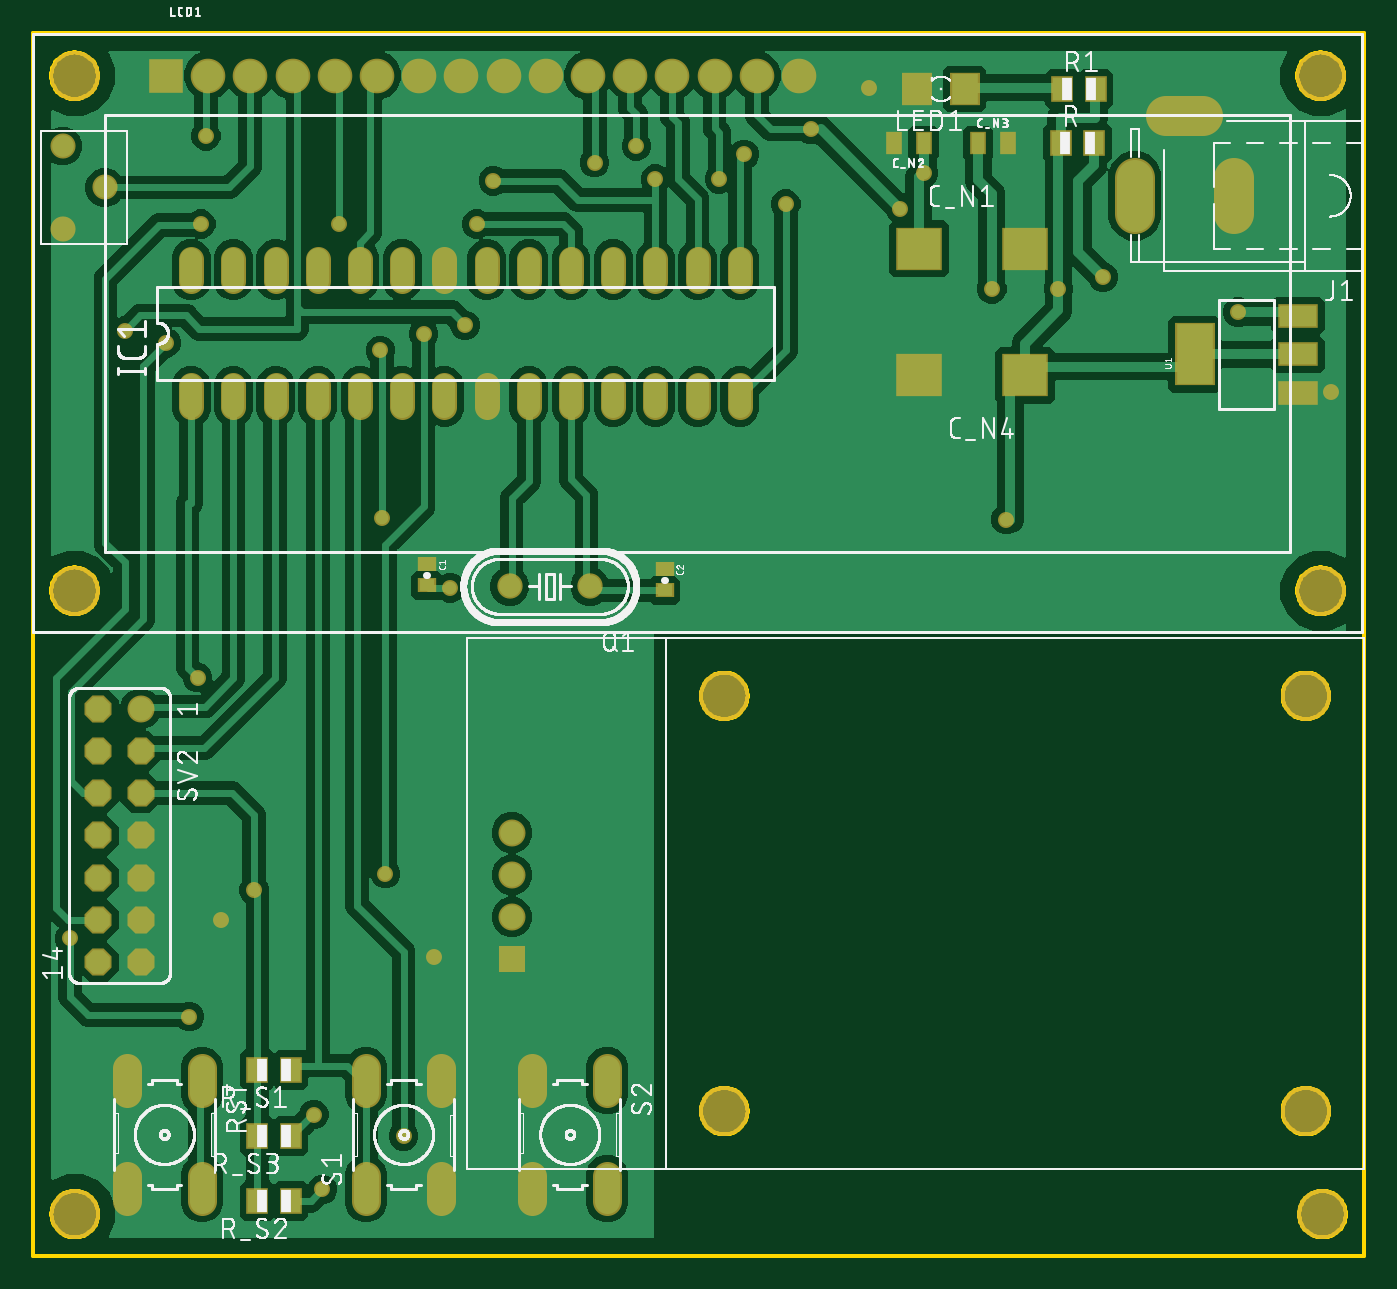
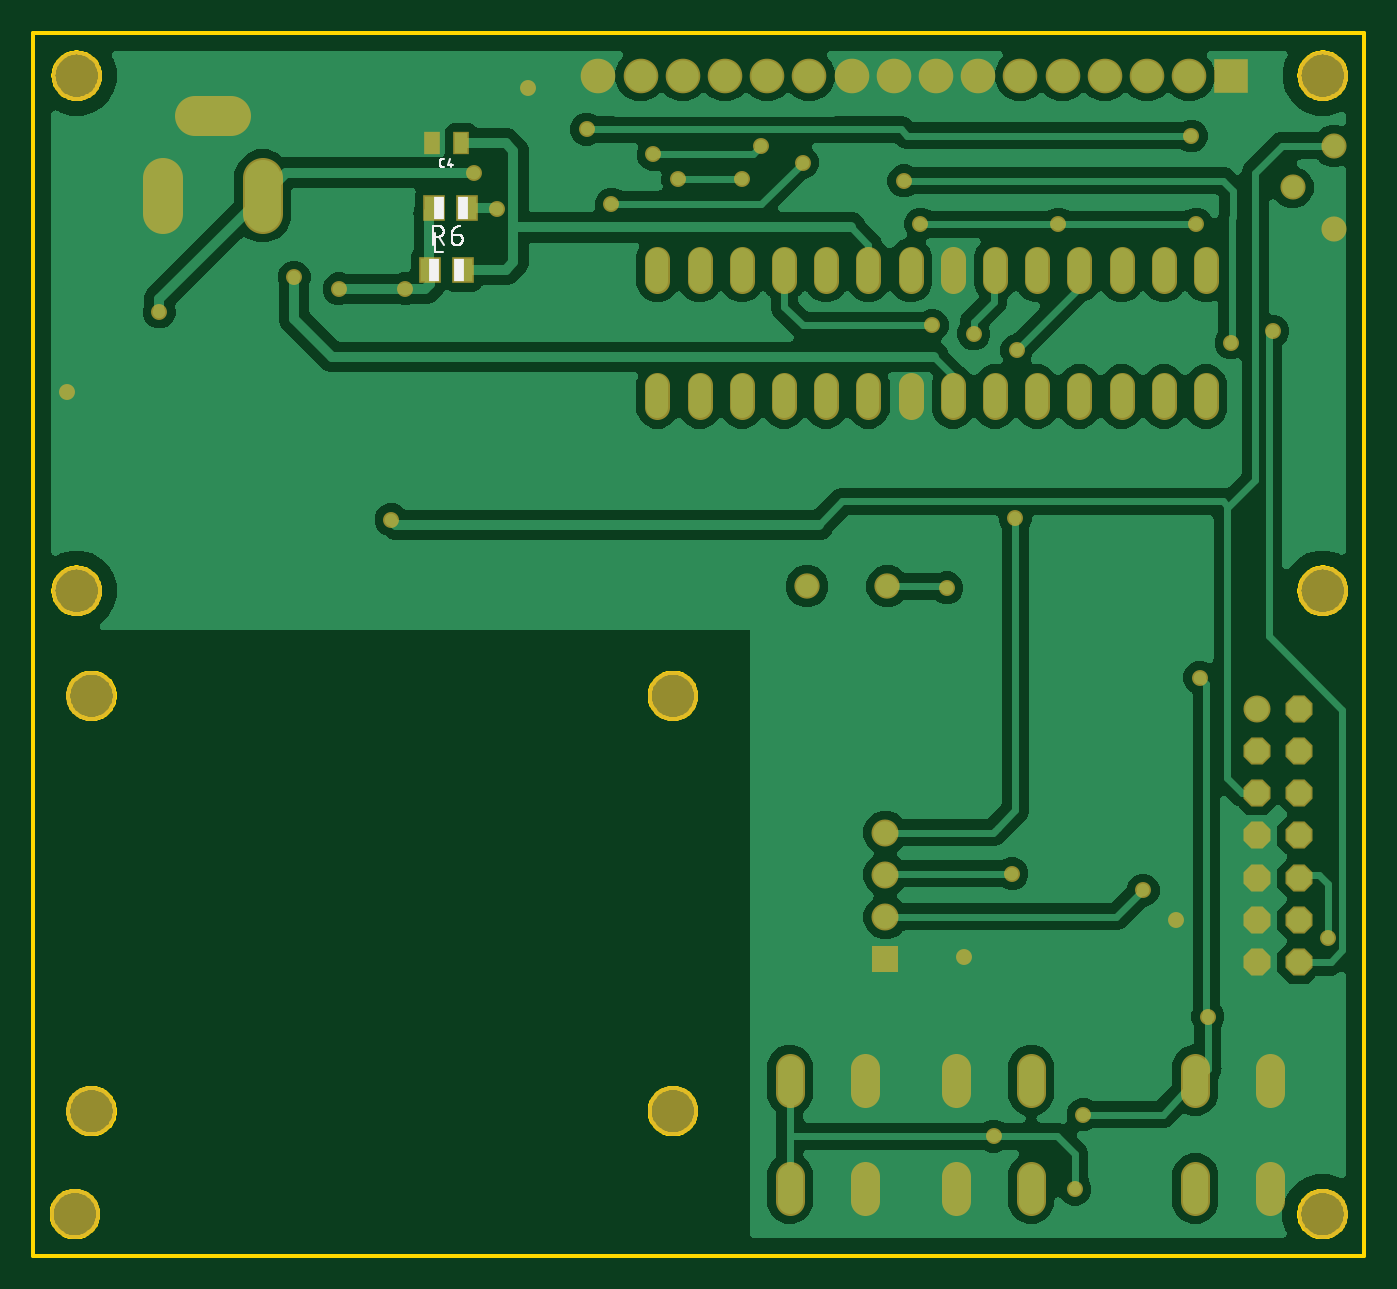
Circuit board: 9 layer files. Board 80.1 x 73.6 mm.
- bottom_copper: copper_bottom.gbr (141544 bytes)
- top_copper: copper_top.gbr (127378 bytes)
- outline: profile.gbr (17315 bytes)
- bottom_silk: silkscreen_bottom.gbr (7116 bytes)
- top_silk: silkscreen_top.gbr (124253 bytes)
- bottom_mask: soldermask_bottom.gbr (3945 bytes)
- top_mask: soldermask_top.gbr (4525 bytes)
- paste: solderpaste_bottom.gbr (328 bytes)
- paste: solderpaste_top.gbr (913 bytes)

=== bottom_copper: copper_bottom.gbr (141544 bytes, source omitted) ===
=== top_copper: copper_top.gbr (127378 bytes, source omitted) ===
=== outline: profile.gbr (17315 bytes, source omitted) ===
=== bottom_silk: silkscreen_bottom.gbr (7116 bytes, source omitted) ===
=== top_silk: silkscreen_top.gbr (124253 bytes, source omitted) ===
=== bottom_mask: soldermask_bottom.gbr ===
G04 EAGLE Gerber RS-274X export*
G75*
%MOMM*%
%FSLAX34Y34*%
%LPD*%
%INSoldermask Bottom*%
%IPPOS*%
%AMOC8*
5,1,8,0,0,1.08239X$1,22.5*%
G01*
%ADD10C,3.003200*%
%ADD11R,1.003200X1.403200*%
%ADD12C,1.524000*%
%ADD13R,1.303200X1.603200*%
%ADD14R,2.082800X2.082800*%
%ADD15C,2.082800*%
%ADD16C,1.524000*%
%ADD17C,1.727200*%
%ADD18C,1.511200*%
%ADD19C,1.625600*%
%ADD20P,1.759533X8X292.500000*%
%ADD21C,2.387600*%
%ADD22R,1.625600X1.625600*%
%ADD23C,0.959600*%


D10*
X222000Y92000D03*
X973000Y92000D03*
D11*
X740300Y736600D03*
X758300Y736600D03*
D12*
X292100Y590804D02*
X292100Y577596D01*
X317500Y577596D02*
X317500Y590804D01*
X342900Y590804D02*
X342900Y577596D01*
X368300Y577596D02*
X368300Y590804D01*
X393700Y590804D02*
X393700Y577596D01*
X419100Y577596D02*
X419100Y590804D01*
X444500Y590804D02*
X444500Y577596D01*
X469900Y577596D02*
X469900Y590804D01*
X495300Y590804D02*
X495300Y577596D01*
X520700Y577596D02*
X520700Y590804D01*
X546100Y590804D02*
X546100Y577596D01*
X571500Y577596D02*
X571500Y590804D01*
X596900Y590804D02*
X596900Y577596D01*
X622300Y577596D02*
X622300Y590804D01*
X622300Y653796D02*
X622300Y667004D01*
X596900Y667004D02*
X596900Y653796D01*
X571500Y653796D02*
X571500Y667004D01*
X546100Y667004D02*
X546100Y653796D01*
X520700Y653796D02*
X520700Y667004D01*
X495300Y667004D02*
X495300Y653796D01*
X469900Y653796D02*
X469900Y667004D01*
X444500Y667004D02*
X444500Y653796D01*
X419100Y653796D02*
X419100Y667004D01*
X393700Y667004D02*
X393700Y653796D01*
X368300Y653796D02*
X368300Y667004D01*
X342900Y667004D02*
X342900Y653796D01*
X317500Y653796D02*
X317500Y667004D01*
X292100Y667004D02*
X292100Y653796D01*
D13*
X759300Y660400D03*
X739300Y660400D03*
D14*
X276900Y777300D03*
D15*
X302300Y777300D03*
X327700Y777300D03*
X353100Y777300D03*
X378500Y777300D03*
X403900Y777300D03*
X429300Y777300D03*
X454700Y777300D03*
X480100Y777300D03*
X505500Y777300D03*
X530900Y777300D03*
X556300Y777300D03*
X581700Y777300D03*
X607100Y777300D03*
X632500Y777300D03*
X657900Y777300D03*
D10*
X221900Y777300D03*
X221900Y467300D03*
X971900Y777300D03*
X971900Y467300D03*
D16*
X532130Y469900D03*
X483870Y469900D03*
D13*
X736700Y697500D03*
X756700Y697500D03*
D17*
X397394Y115108D02*
X397394Y99868D01*
X442606Y99868D02*
X442606Y115108D01*
X397394Y164892D02*
X397394Y180132D01*
X442606Y180132D02*
X442606Y164892D01*
X542606Y164892D02*
X542606Y180132D01*
X497394Y180132D02*
X497394Y164892D01*
X542606Y115108D02*
X542606Y99868D01*
X497394Y99868D02*
X497394Y115108D01*
X298606Y164892D02*
X298606Y180132D01*
X253394Y180132D02*
X253394Y164892D01*
X298606Y115108D02*
X298606Y99868D01*
X253394Y99868D02*
X253394Y115108D01*
D18*
X215000Y735000D03*
X215000Y685000D03*
X240000Y710000D03*
D19*
X261700Y396200D03*
D20*
X236300Y396200D03*
X261700Y370800D03*
X236300Y370800D03*
X261700Y345400D03*
X236300Y345400D03*
X261700Y320000D03*
X236300Y320000D03*
X261700Y294600D03*
X236300Y294600D03*
X261700Y269200D03*
X236300Y269200D03*
X261700Y243800D03*
X236300Y243800D03*
D21*
X879078Y753000D02*
X900922Y753000D01*
X920000Y715922D02*
X920000Y694078D01*
X860000Y694078D02*
X860000Y715922D01*
D19*
X485100Y270900D03*
X485100Y296300D03*
X485100Y321700D03*
D10*
X963000Y154000D03*
X963000Y404000D03*
X613000Y404000D03*
X613000Y154000D03*
D22*
X485100Y245500D03*
D23*
X732900Y718900D03*
X922100Y635000D03*
X700000Y770000D03*
X438000Y247000D03*
X310000Y269000D03*
X978000Y587000D03*
X774000Y649000D03*
X814000Y649000D03*
X782500Y510000D03*
X330000Y287000D03*
X650000Y700000D03*
X535000Y725000D03*
X625000Y730000D03*
X560000Y735000D03*
X571500Y715000D03*
X610000Y715000D03*
X474000Y714000D03*
X277000Y616500D03*
X457000Y627000D03*
X252000Y623500D03*
X464000Y688000D03*
X381000Y688000D03*
X298000Y688000D03*
X665000Y745000D03*
X301000Y741000D03*
X719000Y697000D03*
X432000Y622000D03*
X409000Y297000D03*
X841000Y656000D03*
X448000Y469000D03*
X296000Y415000D03*
X219000Y258000D03*
X291000Y211000D03*
X366000Y152000D03*
X407000Y511000D03*
X406000Y612000D03*
X420000Y139000D03*
X371000Y107000D03*
M02*

=== top_mask: soldermask_top.gbr ===
G04 EAGLE Gerber RS-274X export*
G75*
%MOMM*%
%FSLAX34Y34*%
%LPD*%
%INSoldermask Top*%
%IPPOS*%
%AMOC8*
5,1,8,0,0,1.08239X$1,22.5*%
G01*
%ADD10C,3.003200*%
%ADD11R,2.803200X2.603200*%
%ADD12R,1.003200X1.403200*%
%ADD13C,1.524000*%
%ADD14R,2.082800X2.082800*%
%ADD15C,2.082800*%
%ADD16R,1.803200X2.006200*%
%ADD17C,1.524000*%
%ADD18R,1.303200X1.603200*%
%ADD19C,1.727200*%
%ADD20R,2.438400X1.422400*%
%ADD21R,2.403200X3.803200*%
%ADD22C,1.511200*%
%ADD23C,1.625600*%
%ADD24P,1.759533X8X292.500000*%
%ADD25R,1.103200X0.903200*%
%ADD26C,2.387600*%
%ADD27R,1.625600X1.625600*%
%ADD28C,0.959600*%


D10*
X222000Y92000D03*
X973000Y92000D03*
D11*
X730000Y673100D03*
X794000Y673100D03*
D12*
X732900Y736600D03*
X714900Y736600D03*
X765700Y736600D03*
X783700Y736600D03*
D11*
X794000Y596900D03*
X730000Y596900D03*
D13*
X292100Y590804D02*
X292100Y577596D01*
X317500Y577596D02*
X317500Y590804D01*
X342900Y590804D02*
X342900Y577596D01*
X368300Y577596D02*
X368300Y590804D01*
X393700Y590804D02*
X393700Y577596D01*
X419100Y577596D02*
X419100Y590804D01*
X444500Y590804D02*
X444500Y577596D01*
X469900Y577596D02*
X469900Y590804D01*
X495300Y590804D02*
X495300Y577596D01*
X520700Y577596D02*
X520700Y590804D01*
X546100Y590804D02*
X546100Y577596D01*
X571500Y577596D02*
X571500Y590804D01*
X596900Y590804D02*
X596900Y577596D01*
X622300Y577596D02*
X622300Y590804D01*
X622300Y653796D02*
X622300Y667004D01*
X596900Y667004D02*
X596900Y653796D01*
X571500Y653796D02*
X571500Y667004D01*
X546100Y667004D02*
X546100Y653796D01*
X520700Y653796D02*
X520700Y667004D01*
X495300Y667004D02*
X495300Y653796D01*
X469900Y653796D02*
X469900Y667004D01*
X444500Y667004D02*
X444500Y653796D01*
X419100Y653796D02*
X419100Y667004D01*
X393700Y667004D02*
X393700Y653796D01*
X368300Y653796D02*
X368300Y667004D01*
X342900Y667004D02*
X342900Y653796D01*
X317500Y653796D02*
X317500Y667004D01*
X292100Y667004D02*
X292100Y653796D01*
D14*
X276900Y777300D03*
D15*
X302300Y777300D03*
X327700Y777300D03*
X353100Y777300D03*
X378500Y777300D03*
X403900Y777300D03*
X429300Y777300D03*
X454700Y777300D03*
X480100Y777300D03*
X505500Y777300D03*
X530900Y777300D03*
X556300Y777300D03*
X581700Y777300D03*
X607100Y777300D03*
X632500Y777300D03*
X657900Y777300D03*
D10*
X221900Y777300D03*
X221900Y467300D03*
X971900Y777300D03*
X971900Y467300D03*
D16*
X757620Y769300D03*
X729180Y769300D03*
D17*
X532130Y469900D03*
X483870Y469900D03*
D18*
X815500Y736600D03*
X835500Y736600D03*
X816500Y769300D03*
X836500Y769300D03*
X352000Y179000D03*
X332000Y179000D03*
X352000Y100000D03*
X332000Y100000D03*
X352000Y139000D03*
X332000Y139000D03*
D19*
X397394Y115108D02*
X397394Y99868D01*
X442606Y99868D02*
X442606Y115108D01*
X397394Y164892D02*
X397394Y180132D01*
X442606Y180132D02*
X442606Y164892D01*
X542606Y164892D02*
X542606Y180132D01*
X497394Y180132D02*
X497394Y164892D01*
X542606Y115108D02*
X542606Y99868D01*
X497394Y99868D02*
X497394Y115108D01*
X298606Y164892D02*
X298606Y180132D01*
X253394Y180132D02*
X253394Y164892D01*
X298606Y115108D02*
X298606Y99868D01*
X253394Y99868D02*
X253394Y115108D01*
D20*
X958088Y586486D03*
X958088Y609600D03*
X958088Y632714D03*
D21*
X896110Y609600D03*
D22*
X215000Y735000D03*
X215000Y685000D03*
X240000Y710000D03*
D23*
X261700Y396200D03*
D24*
X236300Y396200D03*
X261700Y370800D03*
X236300Y370800D03*
X261700Y345400D03*
X236300Y345400D03*
X261700Y320000D03*
X236300Y320000D03*
X261700Y294600D03*
X236300Y294600D03*
X261700Y269200D03*
X236300Y269200D03*
X261700Y243800D03*
X236300Y243800D03*
D25*
X434000Y483500D03*
X434000Y470500D03*
X577000Y480500D03*
X577000Y467500D03*
D26*
X879078Y753000D02*
X900922Y753000D01*
X920000Y715922D02*
X920000Y694078D01*
X860000Y694078D02*
X860000Y715922D01*
D23*
X485100Y270900D03*
X485100Y296300D03*
X485100Y321700D03*
D10*
X963000Y154000D03*
X963000Y404000D03*
X613000Y404000D03*
X613000Y154000D03*
D27*
X485100Y245500D03*
D28*
X732900Y718900D03*
X922100Y635000D03*
X700000Y770000D03*
X438000Y247000D03*
X310000Y269000D03*
X978000Y587000D03*
X774000Y649000D03*
X814000Y649000D03*
X782500Y510000D03*
X330000Y287000D03*
X650000Y700000D03*
X535000Y725000D03*
X625000Y730000D03*
X560000Y735000D03*
X571500Y715000D03*
X610000Y715000D03*
X474000Y714000D03*
X277000Y616500D03*
X457000Y627000D03*
X252000Y623500D03*
X464000Y688000D03*
X381000Y688000D03*
X298000Y688000D03*
X665000Y745000D03*
X301000Y741000D03*
X719000Y697000D03*
X432000Y622000D03*
X409000Y297000D03*
X841000Y656000D03*
X448000Y469000D03*
X296000Y415000D03*
X219000Y258000D03*
X291000Y211000D03*
X366000Y152000D03*
X407000Y511000D03*
X406000Y612000D03*
X420000Y139000D03*
X371000Y107000D03*
M02*

=== paste: solderpaste_bottom.gbr ===
G04 EAGLE Gerber RS-274X export*
G75*
%MOMM*%
%FSLAX34Y34*%
%LPD*%
%INSolderpaste Bottom*%
%IPPOS*%
%AMOC8*
5,1,8,0,0,1.08239X$1,22.5*%
G01*
%ADD10R,0.800000X1.200000*%
%ADD11R,1.100000X1.400000*%


D10*
X740300Y736600D03*
X758300Y736600D03*
D11*
X759300Y660400D03*
X739300Y660400D03*
X736700Y697500D03*
X756700Y697500D03*
M02*

=== paste: solderpaste_top.gbr ===
G04 EAGLE Gerber RS-274X export*
G75*
%MOMM*%
%FSLAX34Y34*%
%LPD*%
%INSolderpaste Top*%
%IPPOS*%
%AMOC8*
5,1,8,0,0,1.08239X$1,22.5*%
G01*
%ADD10R,2.600000X2.400000*%
%ADD11R,0.800000X1.200000*%
%ADD12R,1.600000X1.803000*%
%ADD13R,1.100000X1.400000*%
%ADD14R,2.235200X1.219200*%
%ADD15R,2.200000X3.600000*%
%ADD16R,0.900000X0.700000*%


D10*
X730000Y673100D03*
X794000Y673100D03*
D11*
X732900Y736600D03*
X714900Y736600D03*
X765700Y736600D03*
X783700Y736600D03*
D10*
X794000Y596900D03*
X730000Y596900D03*
D12*
X757620Y769300D03*
X729180Y769300D03*
D13*
X815500Y736600D03*
X835500Y736600D03*
X816500Y769300D03*
X836500Y769300D03*
X352000Y179000D03*
X332000Y179000D03*
X352000Y100000D03*
X332000Y100000D03*
X352000Y139000D03*
X332000Y139000D03*
D14*
X958088Y586486D03*
X958088Y609600D03*
X958088Y632714D03*
D15*
X896110Y609600D03*
D16*
X434000Y483500D03*
X434000Y470500D03*
X577000Y480500D03*
X577000Y467500D03*
M02*

